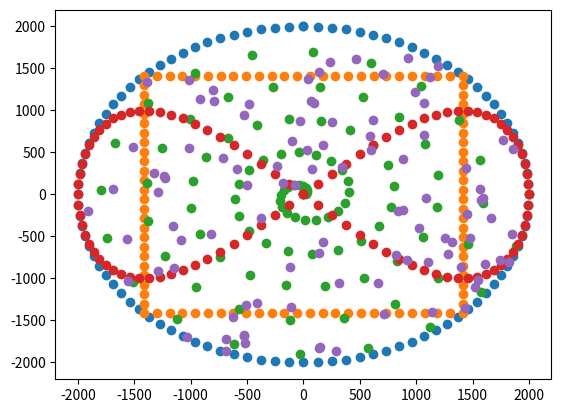

This chart was generated by the following Python code:
# -*- coding: utf-8 -*-
"""
Created on Wed Jan 31 10:10:12 2024

[redacted]
"""

#%% create a shape using equations, load in library needed first

import matplotlib.pyplot as plt
import numpy as np
import math
import scipy
import random

num_pts = 100 # number of observations points wanted
rad = 2000 # radius of the transponder array

#%% circle with radius 2000

stepSize= 2 * math.pi / num_pts # for the parametric equation

#Generated vertices
positions = []

t = 0
while t < 2 * math.pi:
    positions.append([rad * math.sin(t), rad * math.cos(t), 0])
    t += stepSize
    
wg_pos = np.array(positions)

plt.scatter(wg_pos[:, 0], wg_pos[:, 1])


#%% Square with diagonals of 2000

# rad is the diagonal of square, center to the corner of the square
side_half = rad * math.sin(math.pi/4) # half of square side length

query_pts_per_side = num_pts/4


# start from the top left corner
# if center is 0,0,0, the top left would be -side/2, side/2
# this is going clockwise from the top left
corner_pts = np.array([[-side_half, side_half], [side_half, side_half], 
                   [side_half, -side_half], [-side_half, -side_half]])

# query points for the interpolation
# top x coords and left y coords share the same values
# bot x coords and right y coords share the same values
topx_lefty = np.arange(corner_pts[0,0], corner_pts[1,0], 2*side_half/query_pts_per_side)
botx_righty = np.arange(corner_pts[1,1], corner_pts[2,1], -2*side_half/query_pts_per_side)

# y points of the top and bot of the squarex
topy_rightx = np.interp(topx_lefty ,corner_pts[0:2, 0], corner_pts[0:2, 1])
boty_leftx = np.interp(botx_righty ,corner_pts[2:3, 0], corner_pts[2:3, 1])

# join all the points into one array

top_pts = np.column_stack([topx_lefty, topy_rightx, np.zeros(np.size(topx_lefty))])
right_pts = np.column_stack([topy_rightx, botx_righty, np.zeros(np.size(topx_lefty))])
bot_pts = np.column_stack([botx_righty, boty_leftx, np.zeros(np.size(topx_lefty))])
left_pts = np.column_stack([boty_leftx, topx_lefty, np.zeros(np.size(topx_lefty))])


# all points together
wg_pos = np.concatenate((top_pts, right_pts, bot_pts, left_pts), axis=0)

plt.scatter(wg_pos[:, 0], wg_pos[:, 1])

#%% archemedean spiral
# default will be 5 rotations, ie 10pi

# eqn is of radius r = a * theta
# spacing between lines is a * pi

# parametric equation

# radius of query points
rad_pts = np.linspace(0, 2000, num = num_pts)

# get the theta values of the query points
num_rot = 5
a = rad / (num_rot*2*math.pi)
theta_pts = rad_pts / a

# x will follow rcos(theta) and y will follow rsin(theta)
x_spiral = rad_pts * np.cos(theta_pts)
y_spiral = rad_pts * np.sin(theta_pts)

wg_pos = np.concatenate([x_spiral, y_spiral, np.zeros(np.size(x_spiral))])
wg_pos = np.reshape(wg_pos, [num_pts, 3], order='F')

plt.scatter(wg_pos[:, 0], wg_pos[:, 1])

#%% Figure , Eight Curve (Leminiscate of Gerono)

# equation is x4 = a2(x2 – y2)
# parametric eqn x = a sin(t), y = a sin(t) cos(t), a is the radius

stepSize= 2 * math.pi / num_pts # for the parametric equation

#Generated vertices
positions = []

t = 0
while t < 2 * math.pi:
    positions.append([rad * math.sin(t), rad * math.cos(t) * math.sin(t), 0])
    t += stepSize
    
wg_pos = np.array(positions)

plt.scatter(wg_pos[:, 0], wg_pos[:, 1])

#%% Random points in a circle

x_rand = np.array([])
y_rand = np.array([])

for i in range(0, num_pts): # number of points needed
    
    # from https://stackoverflow.com/questions/5837572/generate-a-random-point-within-a-circle-uniformly
    # explanation is given there
    r = rad * math.sqrt(random.random())
    theta = random.random() * 2 * math.pi
    
    x_rand = np.append(x_rand, r * math.cos(theta))
    y_rand = np.append(y_rand, r * math.sin(theta))
    
wg_pos = np.column_stack([x_rand, y_rand, np.zeros(np.size(x_rand))])
    
plt.scatter(x_rand, y_rand)

#%% 

    





































